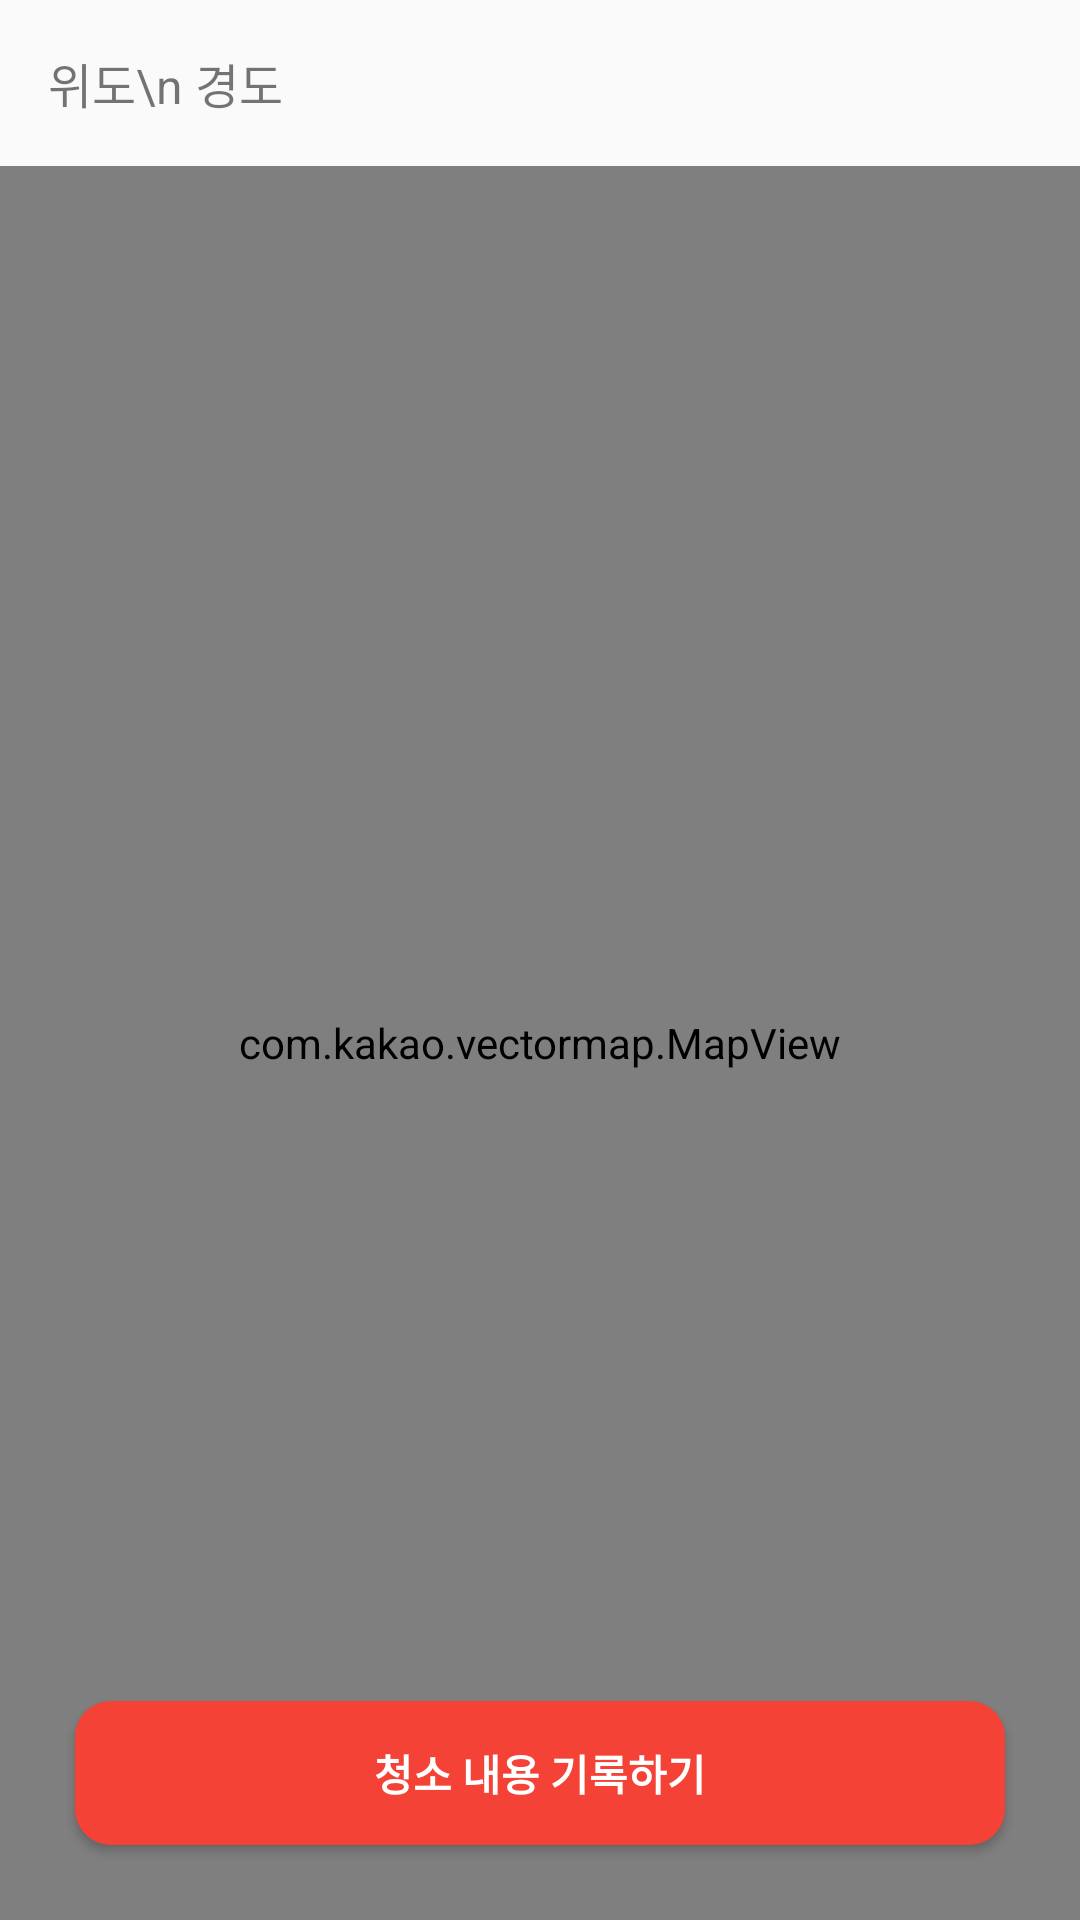

Reconstruct the res/layout file that produces this screen, plus the resources it refers to.
<!-- AndroidManifest.xml: application theme Theme.HaeChorom -->
<!-- res/layout/activity_mode2.xml -->
<?xml version="1.0" encoding="utf-8"?>
<layout>
    <androidx.constraintlayout.widget.ConstraintLayout
        xmlns:android="http://schemas.android.com/apk/res/android"
        xmlns:app="http://schemas.android.com/apk/res-auto"
        xmlns:tools="http://schemas.android.com/tools"
        android:id="@+id/main"
        android:layout_width="match_parent"
        android:layout_height="match_parent"
        tools:context=".mode2.Mode2Activity">

        <LinearLayout
            android:layout_width="match_parent"
            android:layout_height="match_parent"
            android:orientation="vertical"
            tools:layout_editor_absoluteX="0dp"
            tools:layout_editor_absoluteY="0dp">

            <TextView
                android:id="@+id/lat_lng_text"
                android:layout_width="wrap_content"
                android:layout_height="wrap_content"
                android:layout_margin="16dp"
                android:gravity="center"
                android:text="위도\n 경도"
                android:textAlignment="center"
                android:textSize="16sp" />

            <com.kakao.vectormap.MapView
                android:id="@+id/map_view"
                android:layout_width="match_parent"
                android:layout_height="match_parent"
                app:layout_constraintBottom_toBottomOf="parent"
                app:layout_constraintEnd_toEndOf="parent"
                app:layout_constraintStart_toStartOf="parent"
                app:layout_constraintTop_toTopOf="parent" />

        </LinearLayout>

        <Button
            android:id="@+id/button"
            android:layout_width="match_parent"
            android:layout_height="wrap_content"
            android:layout_margin="25dp"
            android:background="@drawable/background_radius_red"
            android:text="청소 내용 기록하기"
            android:textColor="@color/white"
            android:textStyle="bold"
            app:layout_constraintBottom_toBottomOf="parent"
            app:layout_constraintEnd_toEndOf="parent"
            app:layout_constraintStart_toStartOf="parent" />

    </androidx.constraintlayout.widget.ConstraintLayout>
</layout>
<!-- resources referenced by this layout -->
<resources>
  <color name="white">#FFFFFFFF</color>
  <!-- drawable background_radius_red (drawable) -->
  <?xml version="1.0" encoding="utf-8"?>
  <shape xmlns:android="http://schemas.android.com/apk/res/android"
      android:shape="rectangle" android:padding = "10dp">
      <solid android:color="#F44336">
  
      </solid>
      <corners android:radius="12dp" />
  
  </shape>
  <style name="Theme.HaeChorom" parent="Base.Theme.HaeChorom" />
  <style name="Base.Theme.HaeChorom" parent="Theme.AppCompat.Light.NoActionBar">
          
          
      </style>
</resources>
